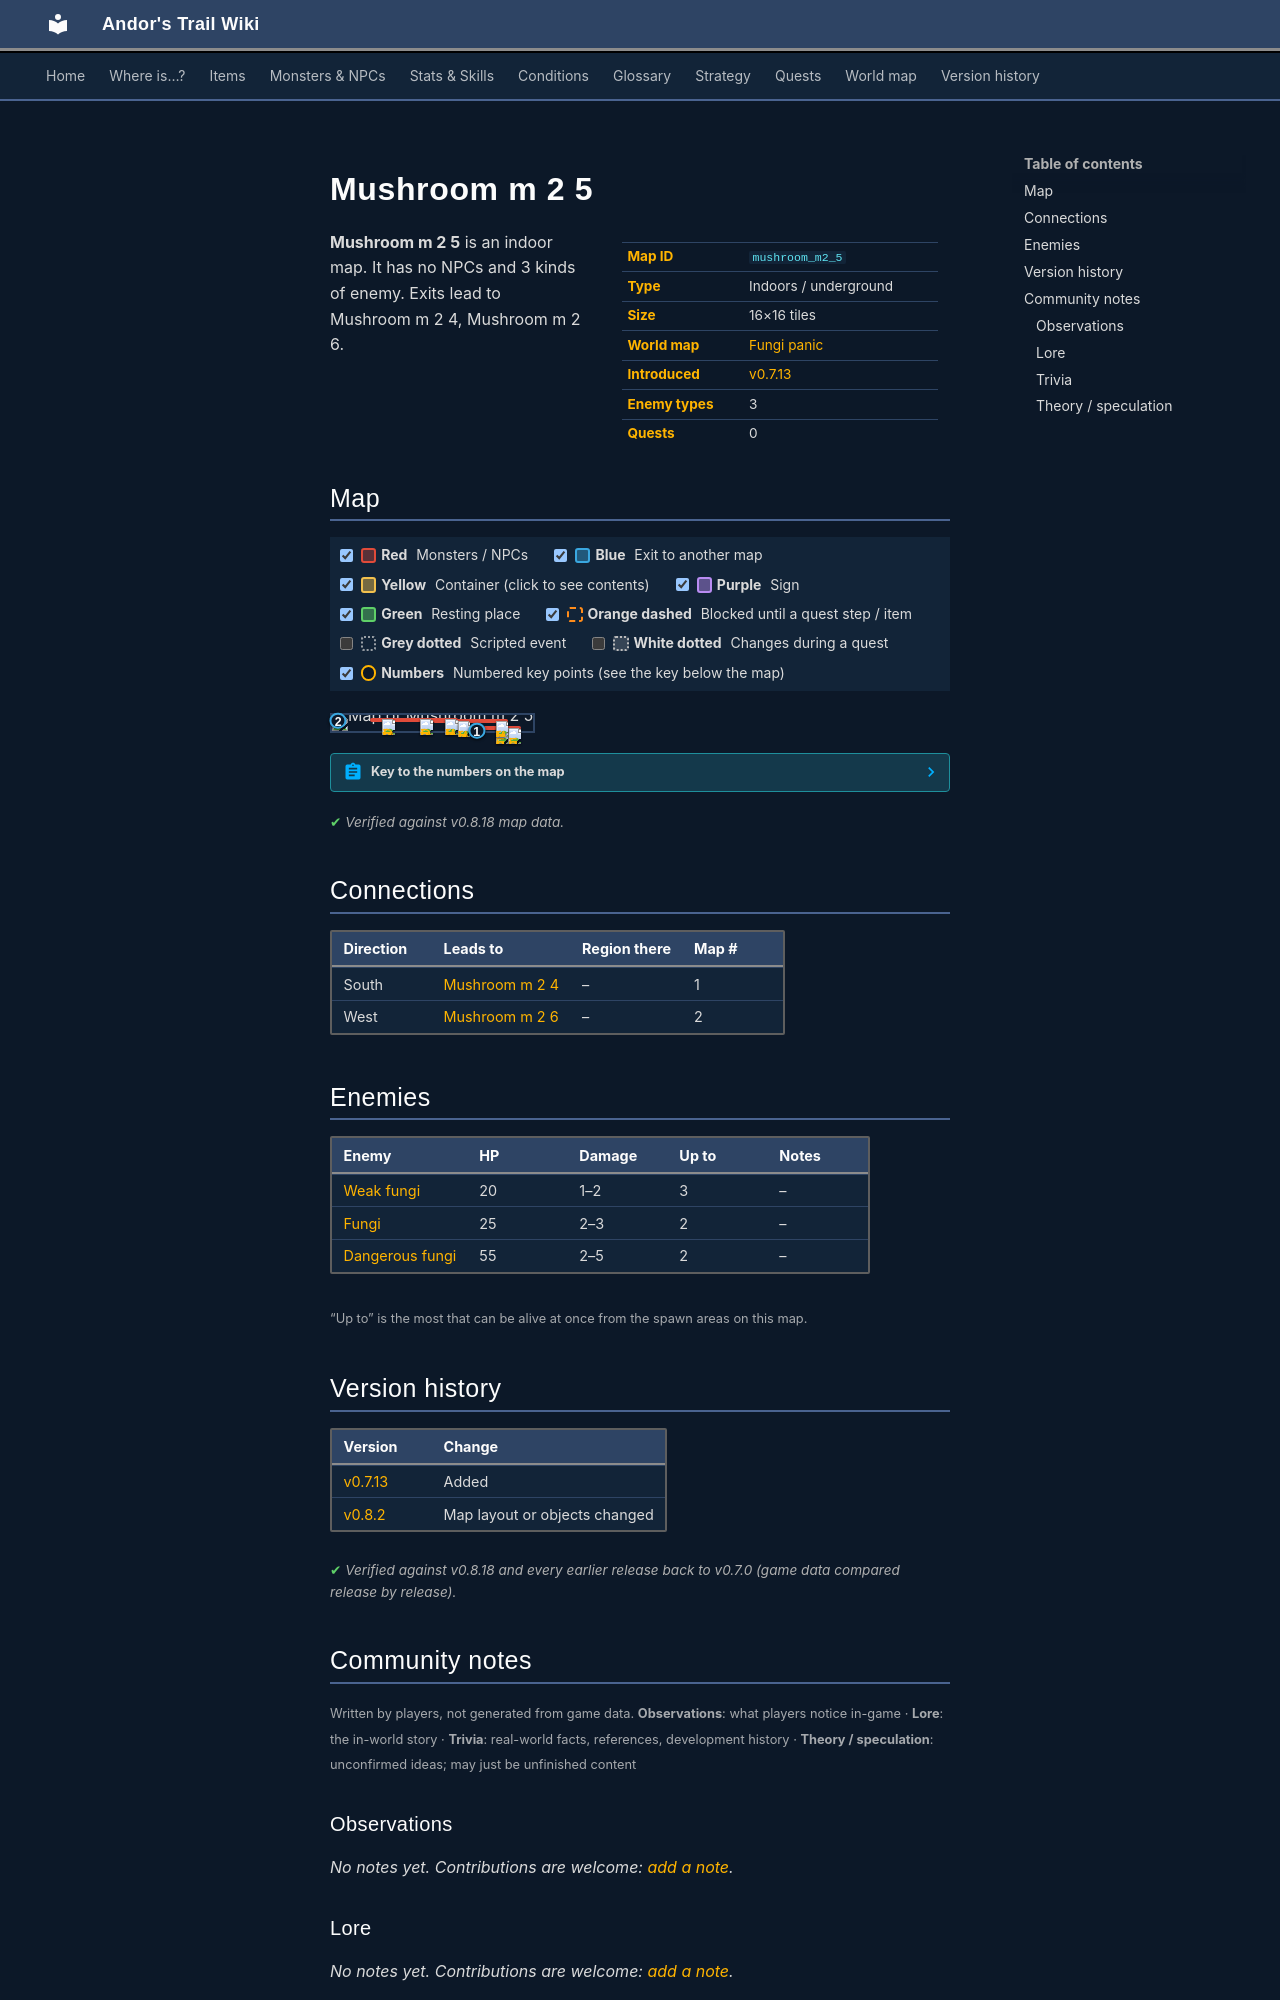

repository: asdfghjkl628/Andor-s-Trail-Wikiiii · page: maps/mushroom_m2_5/index.html · generator: mkdocs

---
description: "Mushroom m 2 5 is an indoor location in Andor's Trail. Enemies: Weak fungi, Fungi, Dangerous fungi. Exits to Mushroom m 2 4, Mushroom m 2 6."
---

# Mushroom m 2 5

<div class="infobox" markdown>

| | |
|---|---|
| **Map ID** | `mushroom_m2_5` |
| **Type** | Indoors / underground |
| **Size** | 16×16 tiles |
| **World map** | [Fungi panic](index.md) |
| **Introduced** | [v0.7.13](../versions/0.7.13.md) |
| **Enemy types** | 3 |
| **Quests** | 0 |

</div>

**Mushroom m 2 5** is an indoor map. It has no NPCs and 3 kinds of enemy. Exits lead to Mushroom m 2 4, Mushroom m 2 6.

## Map

<div class="map-legend" markdown="0"><label class="lg"><input type="checkbox" data-t="spawn" checked><span class="sw sw-spawn"></span><b>Red</b>&nbsp;Monsters / NPCs</label><label class="lg"><input type="checkbox" data-t="mapchange" checked><span class="sw sw-mapchange"></span><b>Blue</b>&nbsp;Exit to another map</label><label class="lg"><input type="checkbox" data-t="container" checked><span class="sw sw-container"></span><b>Yellow</b>&nbsp;Container (click to see contents)</label><label class="lg"><input type="checkbox" data-t="sign" checked><span class="sw sw-sign"></span><b>Purple</b>&nbsp;Sign</label><label class="lg"><input type="checkbox" data-t="rest" checked><span class="sw sw-rest"></span><b>Green</b>&nbsp;Resting place</label><label class="lg"><input type="checkbox" data-t="key" checked><span class="sw sw-key"></span><b>Orange dashed</b>&nbsp;Blocked until a quest step / item</label><label class="lg"><input type="checkbox" data-t="script"><span class="sw sw-script"></span><b>Grey dotted</b>&nbsp;Scripted event</label><label class="lg"><input type="checkbox" data-t="replace"><span class="sw sw-replace"></span><b>White dotted</b>&nbsp;Changes during a quest</label><label class="lg"><input type="checkbox" data-t="pin" checked><span class="sw sw-pin"></span><b>Numbers</b>&nbsp;Numbered key points (see the key below the map)</label></div>

<div class="map-wrap hide-script hide-replace" markdown="0"><img src="../../assets/maps/mushroom_m2_5.webp" alt="Map of Mushroom m 2 5" width="512" height="512" loading="lazy"><a id="place-south" class="mo mo-mapchange" href="../mushroom_m2_4/#place-north" title="Exit to Mushroom m 2 4" style="left:68.750%;top:93.750%;width:6.250%;height:6.250%"></a><a id="place-west" class="mo mo-mapchange" href="../mushroom_m2_6/#place-east" title="Exit to Mushroom m 2 6" style="left:0.000%;top:31.250%;width:6.250%;height:6.250%"></a><span class="mo mo-spawn" title="Spawns: Dangerous fungi" style="left:18.750%;top:18.750%;width:43.750%;height:18.750%"></span><span class="mo mo-spawn" title="Spawns: Fungi" style="left:75.000%;top:68.750%;width:18.750%;height:18.750%"></span><span class="mo mo-spawn" title="Spawns: Weak fungi" style="left:50.000%;top:25.000%;width:37.500%;height:25.000%"></span><a class="mob" href="../../monsters/dangerous_fungi/" title="Dangerous fungi" style="left:43.750%;top:25.000%;width:6.250%;height:6.250%"><img src="../../assets/icons/monsters/monsters_gisons_5.png" alt="Dangerous fungi"></a><a class="mob" href="../../monsters/dangerous_fungi/" title="Dangerous fungi" style="left:25.000%;top:25.000%;width:6.250%;height:6.250%"><img src="../../assets/icons/monsters/monsters_gisons_5.png" alt="Dangerous fungi"></a><a class="mob" href="../../monsters/mid_fungi/" title="Fungi" style="left:87.500%;top:81.250%;width:6.250%;height:6.250%"><img src="../../assets/icons/monsters/monsters_gisons_4.png" alt="Fungi"></a><a class="mob" href="../../monsters/mid_fungi/" title="Fungi" style="left:81.250%;top:81.250%;width:6.250%;height:6.250%"><img src="../../assets/icons/monsters/monsters_gisons_4.png" alt="Fungi"></a><a class="mob" href="../../monsters/weak_fungi/" title="Weak fungi" style="left:56.250%;top:25.000%;width:6.250%;height:6.250%"><img src="../../assets/icons/monsters/monsters_gisons_3.png" alt="Weak fungi"></a><a class="mob" href="../../monsters/weak_fungi/" title="Weak fungi" style="left:81.250%;top:37.500%;width:6.250%;height:6.250%"><img src="../../assets/icons/monsters/monsters_gisons_3.png" alt="Weak fungi"></a><a class="mob" href="../../monsters/weak_fungi/" title="Weak fungi" style="left:62.500%;top:37.500%;width:6.250%;height:6.250%"><img src="../../assets/icons/monsters/monsters_gisons_3.png" alt="Weak fungi"></a><a class="pin pin-exit" href="#key-1" style="left:71.875%;top:96.875%" title="Exit (south): to [Mushroom m 2 4](mushroom_m2_4.md)">1</a><a class="pin pin-exit" href="#key-2" style="left:3.125%;top:34.375%" title="Exit (west): to [Mushroom m 2 6](mushroom_m2_6.md)">2</a></div>

??? abstract "Key to the numbers on the map"

    | # | What | Details |
    |---|---|---|
    | <span id="key-1"></span>1 | Exit (south) | to [Mushroom m 2 4](mushroom_m2_4.md) |
    | <span id="key-2"></span>2 | Exit (west) | to [Mushroom m 2 6](mushroom_m2_6.md) |


<p class="verified">Verified against v0.8.18 map data.</p>

## Connections

| Direction | Leads to | Region there | Map # |
|---|---|---|---|
| South | [Mushroom m 2 4](mushroom_m2_4.md) | – | 1 |
| West | [Mushroom m 2 6](mushroom_m2_6.md) | – | 2 |

## Enemies

| Enemy | HP | Damage | Up to | Notes |
|---|---|---|---|---|
| [Weak fungi](../monsters/weak_fungi.md) | 20 | 1–2 | 3 | – |
| [Fungi](../monsters/mid_fungi.md) | 25 | 2–3 | 2 | – |
| [Dangerous fungi](../monsters/dangerous_fungi.md) | 55 | 2–5 | 2 | – |

<small>“Up to” is the most that can be alive at once from the spawn areas on this map.</small>


## Version history

| Version | Change |
|---|---|
| [v0.7.13](../versions/0.7.13.md) | Added |
| [v0.8.2](../versions/0.8.2.md) | Map layout or objects changed |

<p class="verified">Verified against v0.8.18 and every earlier release back to v0.7.0 (game data compared release by release).</p>


## Community notes

<small>Written by players, not generated from game data. **Observations**: what players notice in-game · **Lore**: the in-world story · **Trivia**: real-world facts, references, development history · **Theory / speculation**: unconfirmed ideas; may just be unfinished content</small>

### Observations

*No notes yet. Contributions are welcome: [add a note](https://github.com/asdfghjkl628/Andor-s-Trail-Wikiiii/new/main/notes/maps?filename=mushroom_m2_5.md&value=%23%23%20Observations%0A%0A%3C%21--%20what%20players%20notice%20in-game%20--%3E%0A%0A%23%23%20Lore%0A%0A%3C%21--%20the%20in-world%20story%20--%3E%0A%0A%23%23%20Trivia%0A%0A%3C%21--%20real-world%20facts%2C%20references%2C%20development%20history%20--%3E%0A%0A%23%23%20Theory%20/%20speculation%0A%0A%3C%21--%20unconfirmed%20ideas%3B%20may%20just%20be%20unfinished%20content%20--%3E%0A).*

### Lore

*No notes yet. Contributions are welcome: [add a note](https://github.com/asdfghjkl628/Andor-s-Trail-Wikiiii/new/main/notes/maps?filename=mushroom_m2_5.md&value=%23%23%20Observations%0A%0A%3C%21--%20what%20players%20notice%20in-game%20--%3E%0A%0A%23%23%20Lore%0A%0A%3C%21--%20the%20in-world%20story%20--%3E%0A%0A%23%23%20Trivia%0A%0A%3C%21--%20real-world%20facts%2C%20references%2C%20development%20history%20--%3E%0A%0A%23%23%20Theory%20/%20speculation%0A%0A%3C%21--%20unconfirmed%20ideas%3B%20may%20just%20be%20unfinished%20content%20--%3E%0A).*

### Trivia

*No notes yet. Contributions are welcome: [add a note](https://github.com/asdfghjkl628/Andor-s-Trail-Wikiiii/new/main/notes/maps?filename=mushroom_m2_5.md&value=%23%23%20Observations%0A%0A%3C%21--%20what%20players%20notice%20in-game%20--%3E%0A%0A%23%23%20Lore%0A%0A%3C%21--%20the%20in-world%20story%20--%3E%0A%0A%23%23%20Trivia%0A%0A%3C%21--%20real-world%20facts%2C%20references%2C%20development%20history%20--%3E%0A%0A%23%23%20Theory%20/%20speculation%0A%0A%3C%21--%20unconfirmed%20ideas%3B%20may%20just%20be%20unfinished%20content%20--%3E%0A).*
